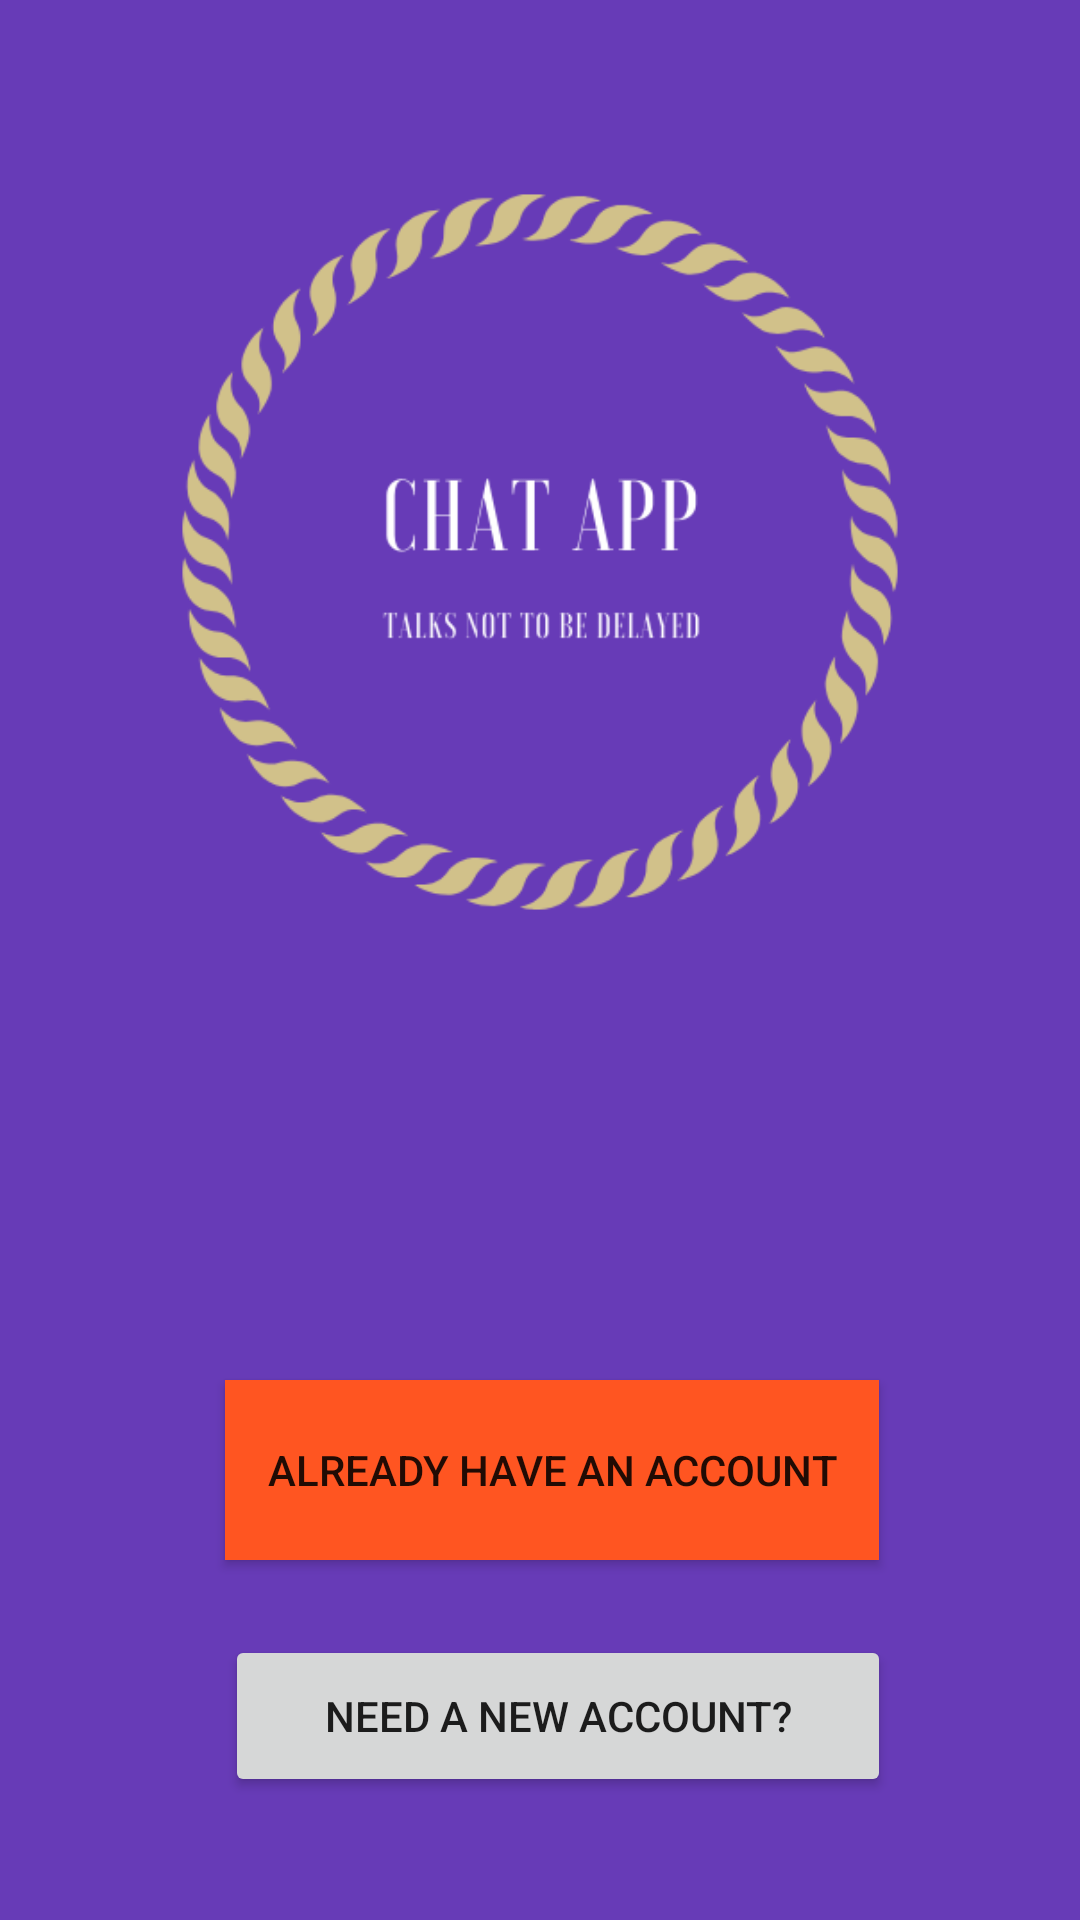

Layout XML and referenced resources for this Android screen:
<!-- AndroidManifest.xml: application theme AppTheme -->
<!-- res/layout/activity_start.xml -->
<?xml version="1.0" encoding="utf-8"?>
<RelativeLayout xmlns:android="http://schemas.android.com/apk/res/android"
    xmlns:app="http://schemas.android.com/apk/res-auto"
    xmlns:tools="http://schemas.android.com/tools"
    android:layout_width="match_parent"
    android:layout_height="match_parent"
    android:background="@color/colorPrimary"
    tools:context=".StartActivity">


    <ImageView
        android:layout_width="match_parent"
        android:layout_height="298dp"
        android:layout_marginTop="35dp"

        android:src="@drawable/chatapp1" />

    <TextView
        android:layout_width="396dp"
        android:layout_height="72dp"
        android:layout_alignParentStart="true"
        android:layout_alignParentTop="true"
        android:layout_alignParentEnd="true"
        android:layout_alignParentBottom="true"
        android:layout_marginStart="0dp"
        android:layout_marginTop="344dp"
        android:layout_marginEnd="14dp"
        android:layout_marginBottom="315dp"
        android:paddingLeft="22dp"
        android:text="Welcome To Chatting App"
        android:textColor="#ffffff"
        android:textSize="30dp"
        android:textStyle="bold" />

    <Button
        android:id="@+id/AlreadyAccount"
        android:layout_width="256dp"
        android:layout_height="60dp"
        android:layout_marginStart="75dp"
        android:layout_marginTop="460dp"
        android:layout_marginEnd="67dp"
        android:layout_marginBottom="41dp"
        android:background="@color/colorAccent"
        android:text="Already Have an Account" />

    <Button
        android:id="@+id/NeedAccount"
        android:layout_width="259dp"
        android:layout_height="67dp"

        android:layout_marginStart="75dp"
        android:layout_marginTop="545dp"
        android:layout_marginEnd="63dp"
        android:text="Need A new Account?"
        android:layout_marginBottom="41dp" />


</RelativeLayout>
<!-- resources referenced by this layout -->
<resources>
  <color name="colorAccent">#ff5521</color>
  <color name="colorPrimary">#673bb7</color>
  <!-- drawable chatapp1: png bitmap (drawable, 37806 bytes) -->
  <style name="AppTheme" parent="Theme.AppCompat.Light.NoActionBar">
          
  
  
  
  
          <item name="colorPrimary">@color/colorPrimary</item>
          <item name="colorPrimaryDark">@color/colorPrimaryDark</item>
          <item name="colorAccent">@color/colorAccent</item>
  
  
      </style>
  <color name="colorPrimaryDark">#512da7</color>
</resources>
